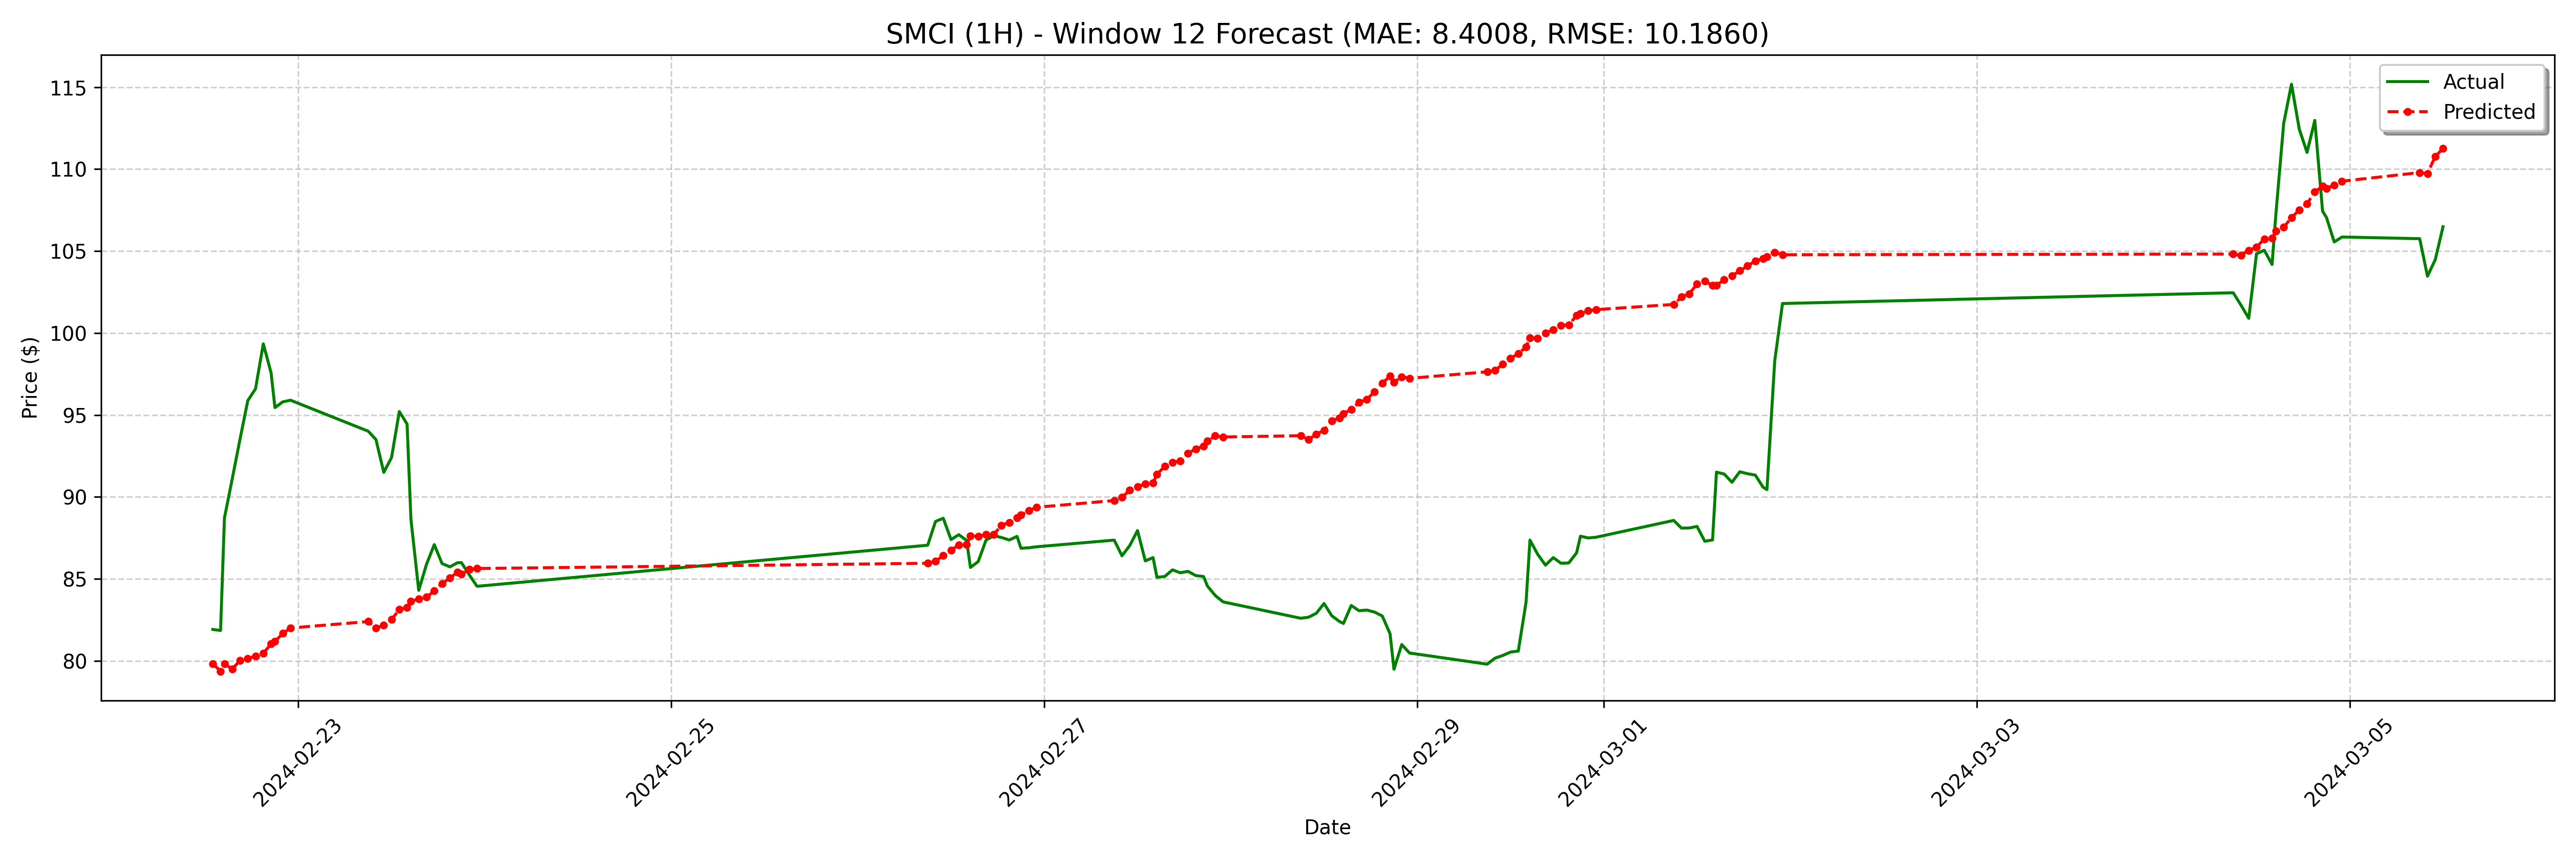

Data behind this chart, as committed beside it:
date, actual, forecast
2024-02-22 13:00:00, 81.92, 79.83
2024-02-22 14:00:00, 81.85, 79.37
2024-02-22 14:30:00, 88.72, 79.83
2024-02-22 15:30:00, 91.1, 79.5
2024-02-22 16:30:00, 93.52, 80.02
2024-02-22 17:30:00, 95.87, 80.15
2024-02-22 18:30:00, 96.6, 80.28
2024-02-22 19:30:00, 99.34, 80.47
2024-02-22 20:30:00, 97.57, 81.03
2024-02-22 21:00:00, 95.45, 81.18
2024-02-22 22:00:00, 95.8, 81.67
2024-02-22 23:00:00, 95.9, 82.01
2024-02-23 09:00:00, 94.01, 82.4
2024-02-23 10:00:00, 93.5, 82
2024-02-23 11:00:00, 91.5, 82.18
2024-02-23 12:00:00, 92.4, 82.52
2024-02-23 13:00:00, 95.21, 83.13
2024-02-23 14:00:00, 94.45, 83.26
2024-02-23 14:30:00, 88.62, 83.63
2024-02-23 15:30:00, 84.31, 83.78
2024-02-23 16:30:00, 85.89, 83.88
2024-02-23 17:30:00, 87.09, 84.27
2024-02-23 18:30:00, 85.94, 84.72
2024-02-23 19:30:00, 85.74, 85.06
2024-02-23 20:30:00, 85.99, 85.41
2024-02-23 21:00:00, 85.99, 85.29
2024-02-23 22:00:00, 85.25, 85.58
2024-02-23 23:00:00, 84.55, 85.63
2024-02-26 09:00:00, 87.06, 85.96
2024-02-26 10:00:00, 88.5, 86.08
2024-02-26 11:00:00, 88.7, 86.42
2024-02-26 12:00:00, 87.4, 86.75
2024-02-26 13:00:00, 87.7, 87.07
2024-02-26 14:00:00, 87.35, 87.09
2024-02-26 14:30:00, 85.7, 87.62
2024-02-26 15:30:00, 86.06, 87.61
2024-02-26 16:30:00, 87.36, 87.7
2024-02-26 17:30:00, 87.64, 87.71
2024-02-26 18:30:00, 87.53, 88.27
2024-02-26 19:30:00, 87.38, 88.44
2024-02-26 20:30:00, 87.59, 88.74
2024-02-26 21:00:00, 86.87, 88.9
2024-02-26 22:00:00, 86.9, 89.16
2024-02-26 23:00:00, 86.96, 89.37
2024-02-27 09:00:00, 87.37, 89.78
2024-02-27 10:00:00, 86.41, 89.98
2024-02-27 11:00:00, 87.04, 90.41
2024-02-27 12:00:00, 87.95, 90.64
2024-02-27 13:00:00, 86.1, 90.8
2024-02-27 14:00:00, 86.3, 90.86
2024-02-27 14:30:00, 85.1, 91.38
2024-02-27 15:30:00, 85.15, 91.87
2024-02-27 16:30:00, 85.55, 92.12
2024-02-27 17:30:00, 85.38, 92.19
2024-02-27 18:30:00, 85.46, 92.66
2024-02-27 19:30:00, 85.2, 92.93
2024-02-27 20:30:00, 85.15, 93.1
2024-02-27 21:00:00, 84.56, 93.41
2024-02-27 22:00:00, 83.99, 93.72
2024-02-27 23:00:00, 83.6, 93.66
... 68 more rows
